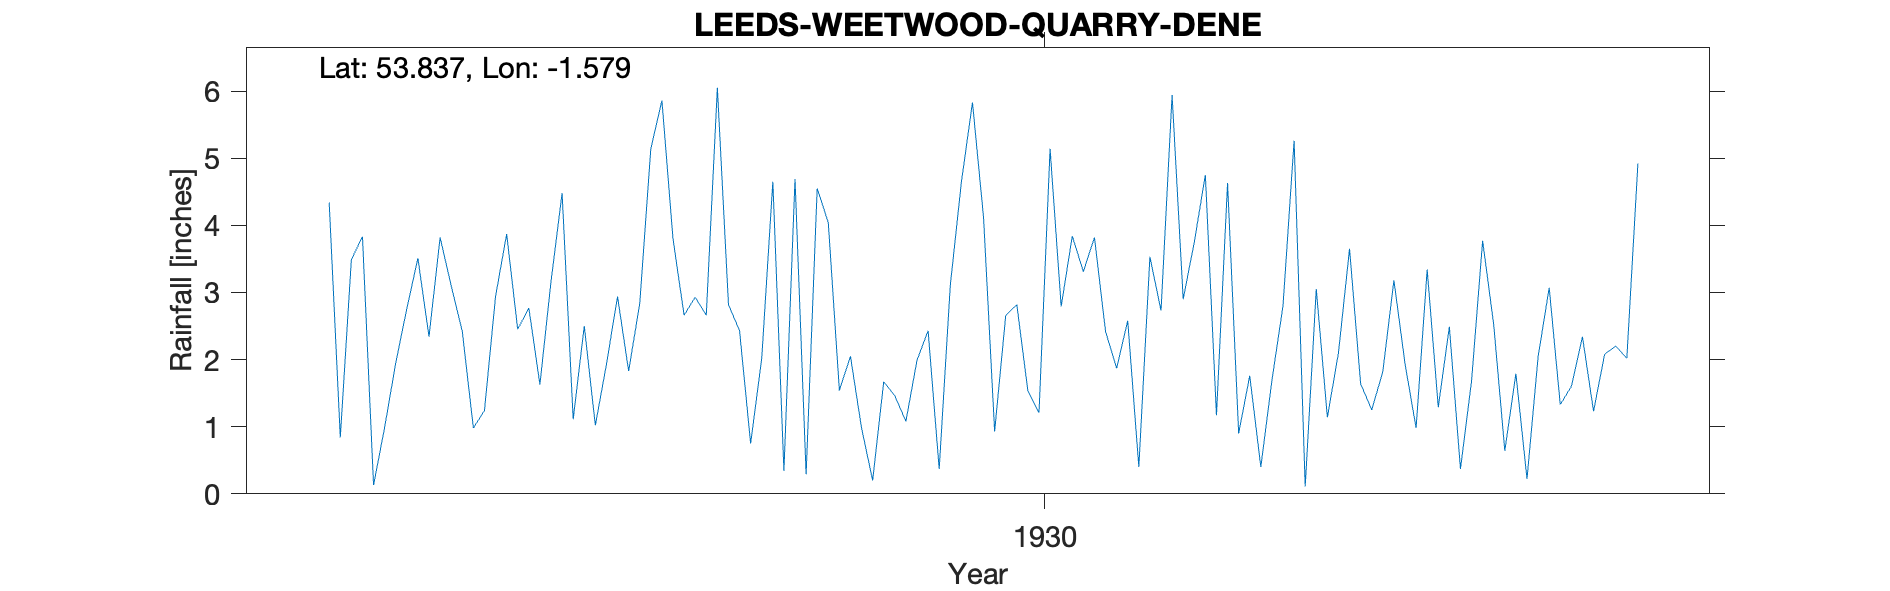

Values plotted in this chart, from the file beside it:
LEEDS-WEETWOOD-QUARRY-DENE, , , , , , , , , , , , , , , , , , , , , 
Grid ref, SE278379, Long, -1.579, Lat, 53.84, Elevation, 250, ft., , , , , , , , , , , , , 
Station no, 3285, , , , , , , , , , , , , , , , , , , , 
, 1920, 1921, 1922, 1923, 1924, 1925, 1926, 1927, 1928, 1929, 1930, 1931, 1932, 1933, 1934, 1935, 1936, 1937, 1938, 1939, 1940
January, , , , , , , 3.1, 2.5, 6.05, 2.05, 4.12, 1.87, 1.76, 1.82, 1.79, , , , , , 
February, , , , , , 4.34, 2.42, 1.02, 2.82, 0.98, 0.93, 2.58, 0.4, 3.18, 0.22, , , , , , 
March, , , , , , 0.84, 0.98, 1.93, 2.43, 0.2, 2.66, 0.4, 1.69, 1.94, 2.04, , , , , , 
April, , , , , , 3.49, 1.24, 2.94, 0.75, 1.67, 2.82, 3.53, 2.8, 0.98, 3.07, , , , , , 
May, , , , , , 3.83, 2.94, 1.83, 2.02, 1.46, 1.53, 2.73, 5.26, 3.34, 1.33, , , , , , 
June, , , , , , 0.13, 3.87, 2.83, 4.65, 1.08, 1.21, 5.94, 0.11, 1.29, 1.6, , , , , , 
July, , , , , , 0.99, 2.45, 5.14, 0.34, 1.99, 5.14, 2.9, 3.05, 2.49, 2.34, , , , , , 
August, , , , , , 1.95, 2.77, 5.86, 4.69, 2.43, 2.79, 3.75, 1.14, 0.37, 1.23, , , , , , 
September, , , , , , 2.76, 1.63, 3.8, 0.29, 0.37, 3.84, 4.75, 2.1, 1.68, 2.08, , , , , , 
October, , , , , , 3.51, 3.16, 2.66, 4.55, 3.1, 3.31, 1.17, 3.65, 3.77, 2.2, , , , , , 
November, , , , , , 2.34, 4.48, 2.93, 4.04, 4.64, 3.82, 4.63, 1.64, 2.52, 2.02, , , , , , 
December, , , , , , 3.82, 1.11, 2.66, 1.54, 5.83, 2.42, 0.9, 1.25, 0.64, 4.92, , , , , , 
Total, , , , , , , 30.15, 36.1, 34.17, 25.8, 34.59, 35.15, 24.85, 24.02, 24.84, , , , , , 
NGR is close to Quarry Dene at about the…, , , , , , , , , , , , , , , , , , , , , 
